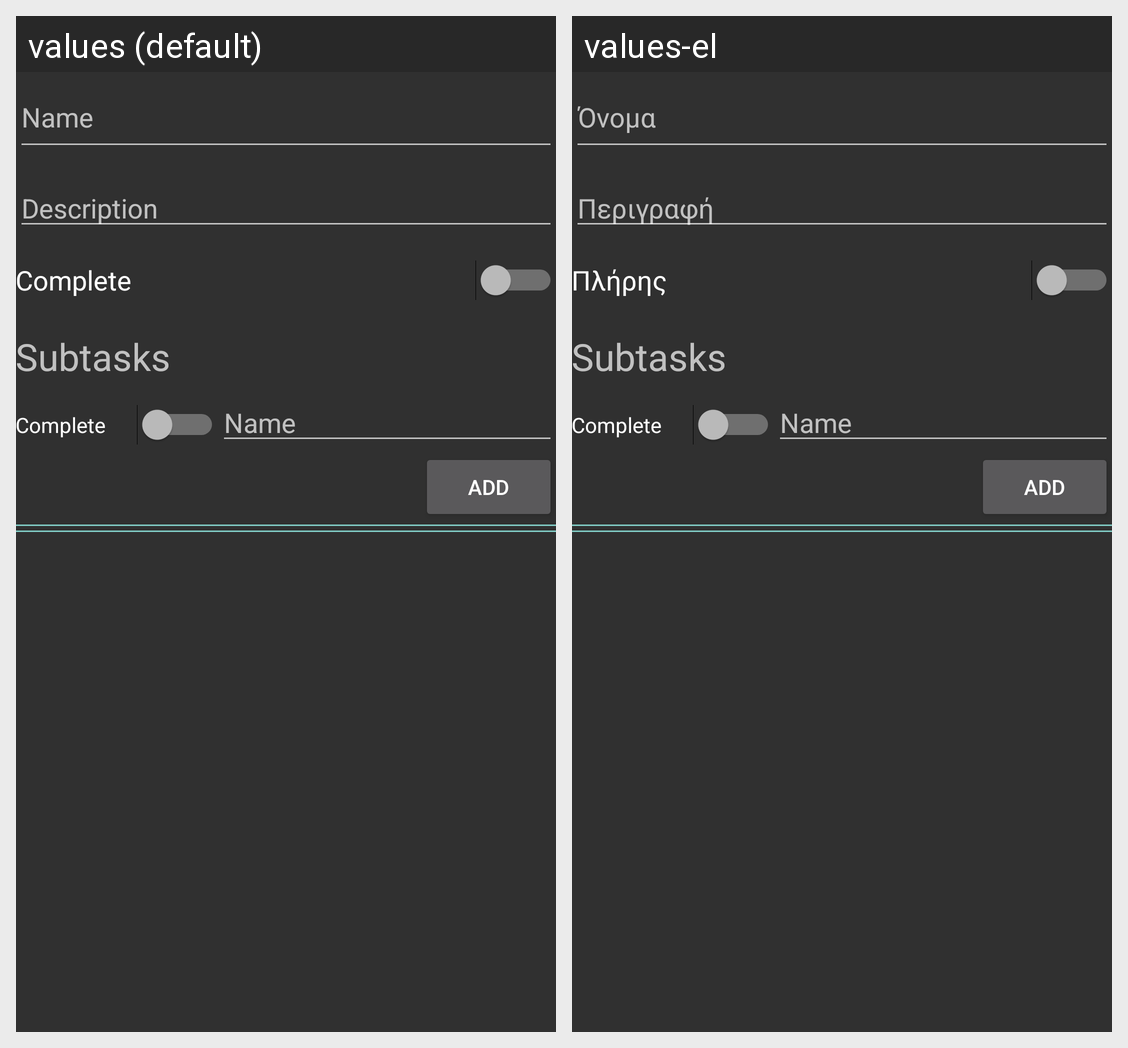

This grid shows one Android layout under two languages. Give, for every string resource on the screen, its name, the default text and each shown locale's text.
Android screen res/layout/content_editdetails.xml rendered under 2 locales, left to right: values (default), values-el. Device: Nexus 5 (rendered at 1080×1920; each locale shown at half size, 540×960, under a caption strip naming it); theme DarkTheme.
Strings drawn on this screen, with the default value and each locale's value (text and hints the layout hard-codes, and strings that could not be matched under every locale, appear in the picture but are not listed):

item_name
  values: Name
  values-el: Όνομα

item_desc
  values: Description
  values-el: Περιγραφή

item_done
  values: Complete
  values-el: Πλήρης

subtask_lbl
  values: Subtasks
  values-el: Subtasks  [not translated; the default value is used]
